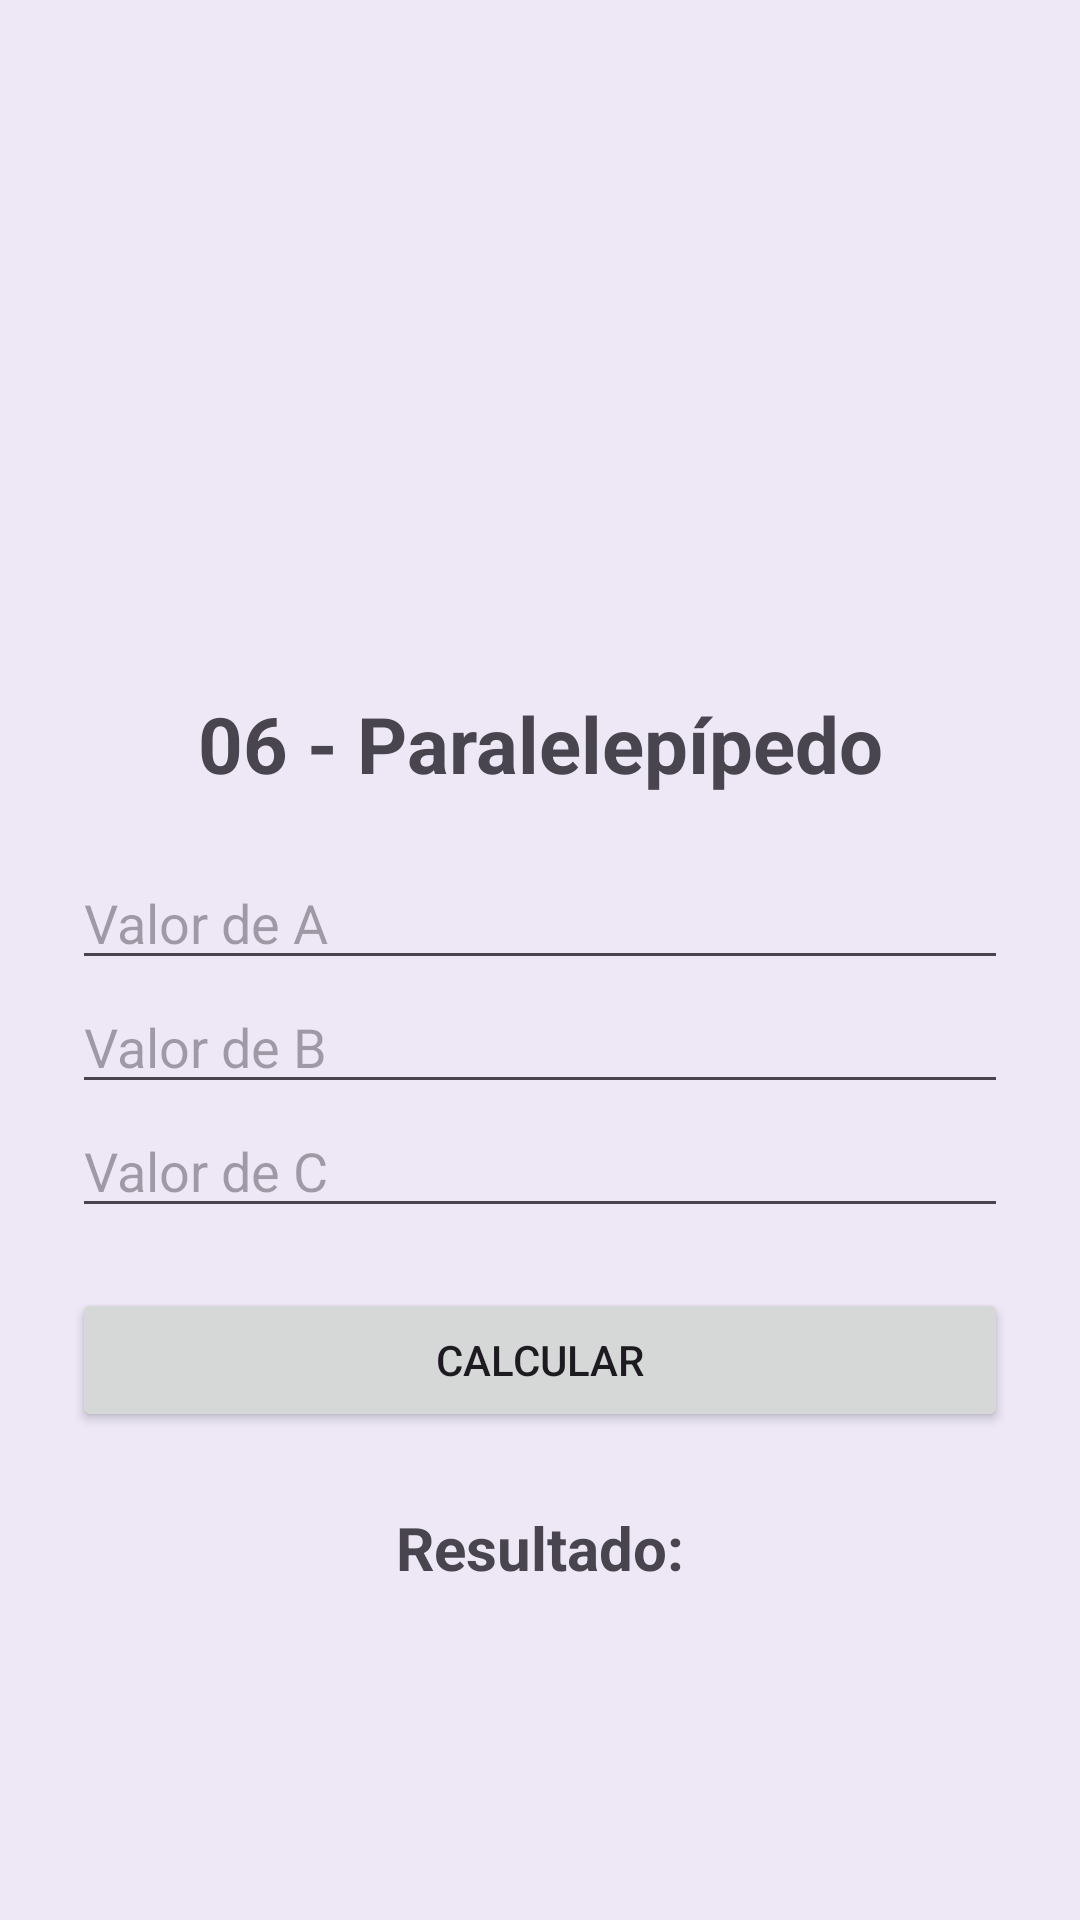

Android layout source for this screen:
<!-- AndroidManifest.xml: application theme Theme.AppExerciciosFisica -->
<!-- res/layout/activity_paralelepipedo.xml -->
<?xml version="1.0" encoding="utf-8"?>
<LinearLayout
    xmlns:android="http://schemas.android.com/apk/res/android"
    android:layout_width="match_parent"
    android:layout_height="match_parent"
    android:orientation="vertical"
    android:gravity="center"
    android:padding="24dp"
    android:background="#EDE7F6">

    <ImageView
        android:layout_width="120dp"
        android:layout_height="120dp"
        android:src="@drawable/ic_launcher_foreground"
        android:contentDescription="Imagem de paralelepípedo"/>

    <TextView
        android:layout_width="match_parent"
        android:layout_height="wrap_content"
        android:text="06 - Paralelepípedo"
        android:textSize="26sp"
        android:textStyle="bold"
        android:gravity="center"
        android:layout_marginBottom="20dp"/>

    <EditText
        android:id="@+id/edtA"
        android:layout_width="match_parent"
        android:layout_height="wrap_content"
        android:hint="Valor de A"
        android:inputType="numberDecimal"/>

    <EditText
        android:id="@+id/edtB"
        android:layout_width="match_parent"
        android:layout_height="wrap_content"
        android:hint="Valor de B"
        android:inputType="numberDecimal"/>

    <EditText
        android:id="@+id/edtC"
        android:layout_width="match_parent"
        android:layout_height="wrap_content"
        android:hint="Valor de C"
        android:inputType="numberDecimal"/>

    <Button
        android:id="@+id/btnCalcular"
        android:layout_width="match_parent"
        android:layout_height="wrap_content"
        android:text="CALCULAR"
        android:layout_marginTop="20dp"/>

    <TextView
        android:id="@+id/txtResultado"
        android:layout_width="match_parent"
        android:layout_height="wrap_content"
        android:text="Resultado:"
        android:textSize="20sp"
        android:textStyle="bold"
        android:gravity="center"
        android:layout_marginTop="25dp"/>

</LinearLayout>
<!-- resources referenced by this layout -->
<resources>
  <style name="Theme.AppExerciciosFisica" parent="Base.Theme.AppExerciciosFisica" />
  <style name="Base.Theme.AppExerciciosFisica" parent="Theme.Material3.DayNight.NoActionBar">
          
          
      </style>
</resources>
